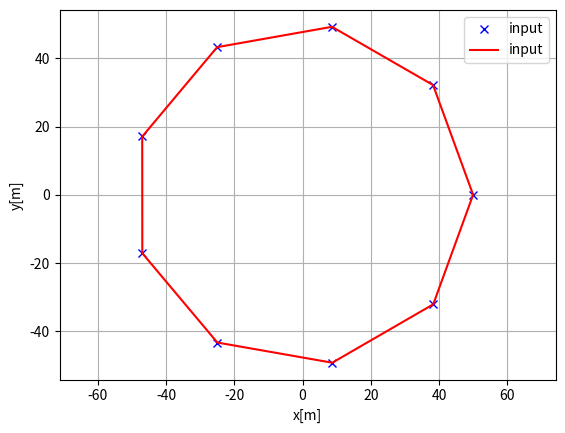

Python code for this plot:
import numpy as np
import matplotlib.pyplot as plt
from cmath import polar, rect

def cal_dist(point):
    return sum([p**2 for p in point])

class ParamPoly2D:
    def __init__(self,r ,n):
        '''
        '''
        self.r = r
        self.n = n
        self.root_coor, self.curve = self.generate_curve()
        self.plotting = False

    def generate_curve(self):
        '''
        '''
        self.diff_angle = 2 * np.pi/ self.n
        self.init_phasor = rect(self.r,0)
        roots = [ (self.r, i*self.diff_angle) for i in range(self.n) ]
        self.edge = 2*self.r*np.sin(self.diff_angle/2)
        ds = 0.05/self.edge
        self.s = np.arange(0,self.n,ds)
        x, y = [], []
        for i_s in self.s:
            i = np.floor(i_s)
            tau = i_s - i
            point = self.r*rect(1,self.diff_angle*i)*((1-tau) + tau*rect(1,self.diff_angle))
            x.append(point.real)
            y.append(point.imag)    
        root_coors = [rect(*root).real for root in roots ],[rect(*root).imag for root in roots ]
    
        return root_coors, (x,y)
    
    def plot(self,x,y,points=True):
        '''
        '''
        plt.plot(x,y, "xb" if points else "-r", label="input")
        plt.grid(True)
        plt.axis("equal")
        plt.xlabel("x[m]")
        plt.ylabel("y[m]")
        plt.legend()
        self.plotting = True

    def __call__(self, r, n):
        '''
        '''
        self.__init__(r,n)
        return self

    def sample(self, point, dist, cen_point=[0, 0]):
        '''
        '''
        relative_dist = sorted([root for root in zip(*self.root_coor)], key=lambda x: (x[0]-point[0])**2+(x[1]-point[1])**2 )
        
        root_1 = relative_dist[0]
        root_2 = relative_dist[0]
        poly_edge = [ root_1[i]-root_2[i] for i in range(2) ]
        cen_loc   = [ cen_point[i]-point[i] for i in range(2) ]
        a = np.array(
            [
                [ poly_edge[0], cen_loc[0] ],
                [ poly_edge[1], cen_loc[1] ]
            ])
        b = np.array([
            cen_loc[0]-root_1[0], cen_loc[1]-root_1[0]
        ])
        ratio = np.linalg.solve(a, b)
        sol = [ (ratio[0]*poly_edge[i]) + root_1[i] for i in range(2) ]

        delta = np.sqrt(sum([ (root_1[i] - sol[i])**2 for i in range(2)]))
        curl = np.cross( [sol[i]-root_1[i] for i in range(2)], root_1)
        if curl>=0:
            dist += delta
        else:
            dist -= delta 
        
        root_ind = list(zip(*self.root_coor)).index(root_1)

        if dist>=0:
            i = (dist)//cal_dist(poly_edge)
            root_ind += i
            dist %= cal_dist(poly_edge)
        else:
            i = (-dist)//cal_dist(poly_edge)
            root_ind -= i
            dist = - ( (-dist)%cal_dist(poly_edge))
        final_point = [self.root_coor[0][root_ind%n], self.root_coor[1][root_ind%n]]
        lmd = 0
        if dist>=0:
            lmd = abs(dist)/cal_dist(poly_edge)
            nxt_point = [self.root_coor[0][(root_ind+1)%n], self.root_coor[1][(root_ind+1)%n]]
            poly_edge = [nxt_point[i]-final_point[i] for i in range(2)]
        else:
            lmd = abs(dist)/cal_dist(poly_edge)
            nxt_point = [self.root_coor[0][(root_ind-1)%n], self.root_coor[1][(root_ind-1)%n]]
            poly_edge = [nxt_point[i]-final_point[i] for i in range(2)]
        
        sampled_point = [(lmd*poly_edge[i]) + final_point[i] for i in range(2)]

        return sampled_point

    def sample_near(self, point):
        best_point = min([root for root in zip(*self.root_coor)], key=lambda x: (x[0]-point[0])**2+(x[1]-point[1])**2 )
        if self.plotting: 
            plt.plot(*best_point,"xg")
        return best_point

    def lookup(self, obs_point, cen_point):
        '''
        For the given input point returns features of the polygon
        '''
        point   = [obs_point[i] - cen_point[i] for i in range(2)]
        obs2cen = [cen_point[i] - obs_point[i] for i in range(2)]
        vec     = [self.n, self.r, *self.sample_near(point), *obs2cen]

if __name__ == "__main__":
    polygon = ParamPoly2D(50,9)
    plt.subplots(1)
    polygon.plot(*polygon.root_coor, points=True)
    polygon.plot(*polygon.curve, points=False)
    #polygon.sample_near((1,2))
    #polygon = polygon(5,3)
    #polygon.plot(*polygon.root_coor, points=True)
    #polygon.plot(*polygon.curve, points=False)
    plt.show()
